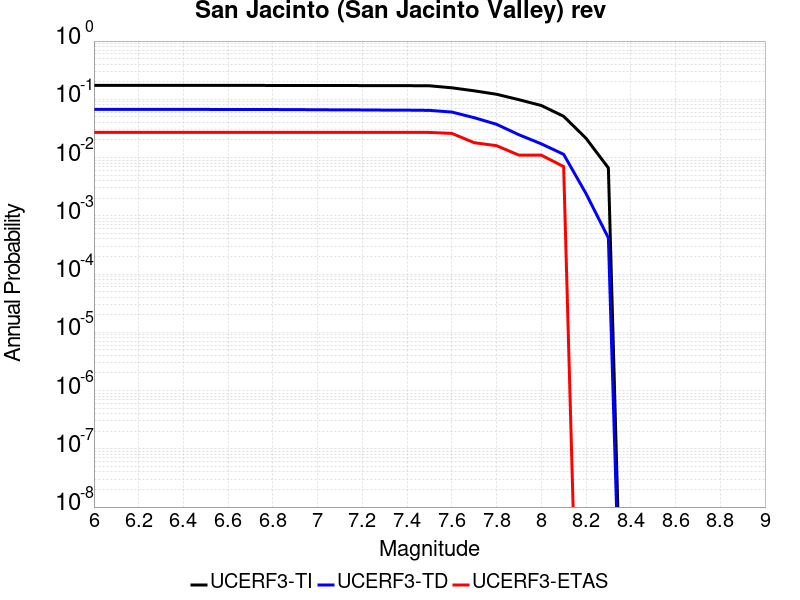

The data file committed next to this chart (first rows):
Magnitude, UCERF3-TI Prob, UCERF3-TD Prob, UCERF3-ETAS Prob
6.0, 0.1735, 0.06735, 0.027
6.1, 0.1735, 0.06735, 0.027
6.2, 0.1735, 0.06735, 0.027
6.3, 0.1735, 0.06735, 0.027
6.4, 0.1733, 0.06704, 0.027
6.5, 0.1733, 0.06704, 0.027
6.6, 0.1732, 0.0669, 0.027
6.7, 0.1731, 0.06684, 0.027
6.8, 0.173, 0.06672, 0.027
6.9, 0.1729, 0.06657, 0.027
7.0, 0.1725, 0.06611, 0.027
7.1, 0.1724, 0.06594, 0.027
7.2, 0.1722, 0.06568, 0.027
7.3, 0.1718, 0.06531, 0.027
7.4, 0.1716, 0.06516, 0.027
7.5, 0.1706, 0.0646, 0.027
7.6, 0.1576, 0.06041, 0.026
7.7, 0.1399, 0.04837, 0.018
7.8, 0.1221, 0.03725, 0.016
7.9, 0.09854, 0.02465, 0.011
8.0, 0.07833, 0.0172, 0.011
8.1, 0.05107, 0.01137, 0.007
8.2, 0.02145, 0.002409, 0.0
8.3, 0.006635, 4.174158E-4, 0.0
